The GitHub repository hanamant1828-max/FakecurrenyDetection contains a labelled image folder "dataset" with 2 categories: fake currency, genuine currency. Examples follow, each with its label.

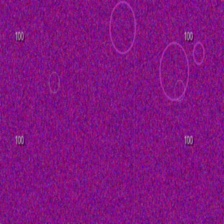
Label: fake currency

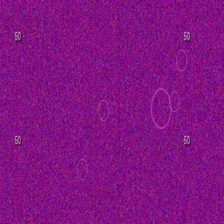
Label: fake currency

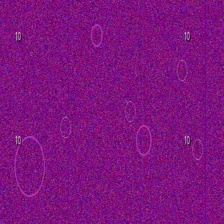
Label: fake currency

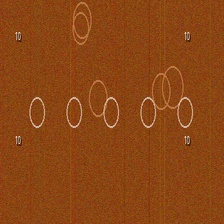
Label: genuine currency

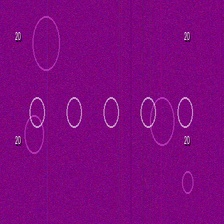
Label: genuine currency

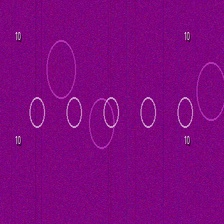
Label: genuine currency
